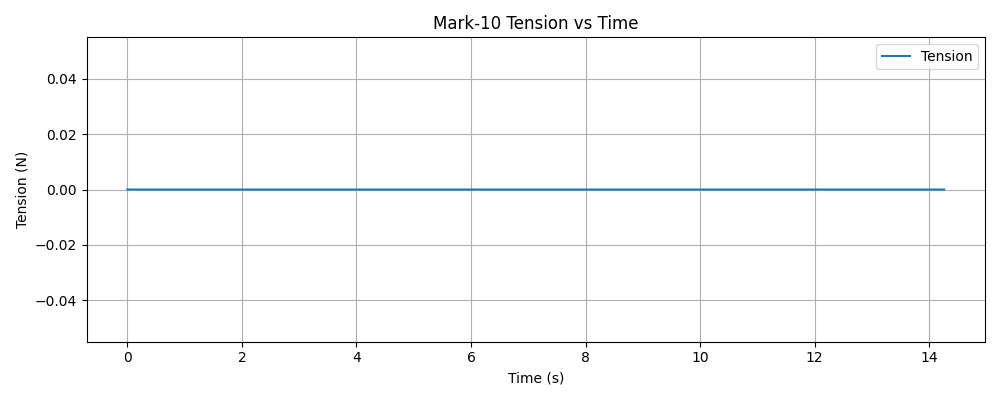

Source data for this figure (header and first rows):
timestamp, tension (N)
1765229794, 0.000000
1765229794, 0.000000
1765229794, 0.000000
1765229794, 0.000000
1765229794, 0.000000
1765229794, 0.000000
1765229794, 0.000000
1765229795, 0.000000
1765229795, 0.000000
1765229795, 0.000000
1765229795, 0.000000
1765229795, 0.000000
1765229795, 0.000000
1765229795, 0.000000
1765229795, 0.000000
1765229795, 0.000000
1765229795, 0.000000
1765229795, 0.000000
1765229795, 0.000000
1765229795, 0.000000
1765229795, 0.000000
1765229795, 0.000000
1765229795, 0.000000
1765229795, 0.000000
1765229795, 0.000000
1765229795, 0.000000
1765229795, 0.000000
1765229795, 0.000000
1765229795, 0.000000
1765229795, 0.000000
1765229795, 0.000000
1765229795, 0.000000
1765229795, 0.000000
1765229795, 0.000000
1765229795, 0.000000
1765229795, 0.000000
1765229795, 0.000000
1765229795, 0.000000
1765229795, 0.000000
1765229795, 0.000000
1765229795, 0.000000
1765229795, 0.000000
1765229795, 0.000000
1765229795, 0.000000
1765229795, 0.000000
1765229795, 0.000000
1765229795, 0.000000
1765229795, 0.000000
1765229795, 0.000000
1765229795, 0.000000
1765229795, 0.000000
1765229795, 0.000000
1765229795, 0.000000
1765229795, 0.000000
1765229795, 0.000000
1765229795, 0.000000
1765229795, 0.000000
1765229795, 0.000000
1765229795, 0.000000
1765229795, 0.000000
... 5,562 more rows
